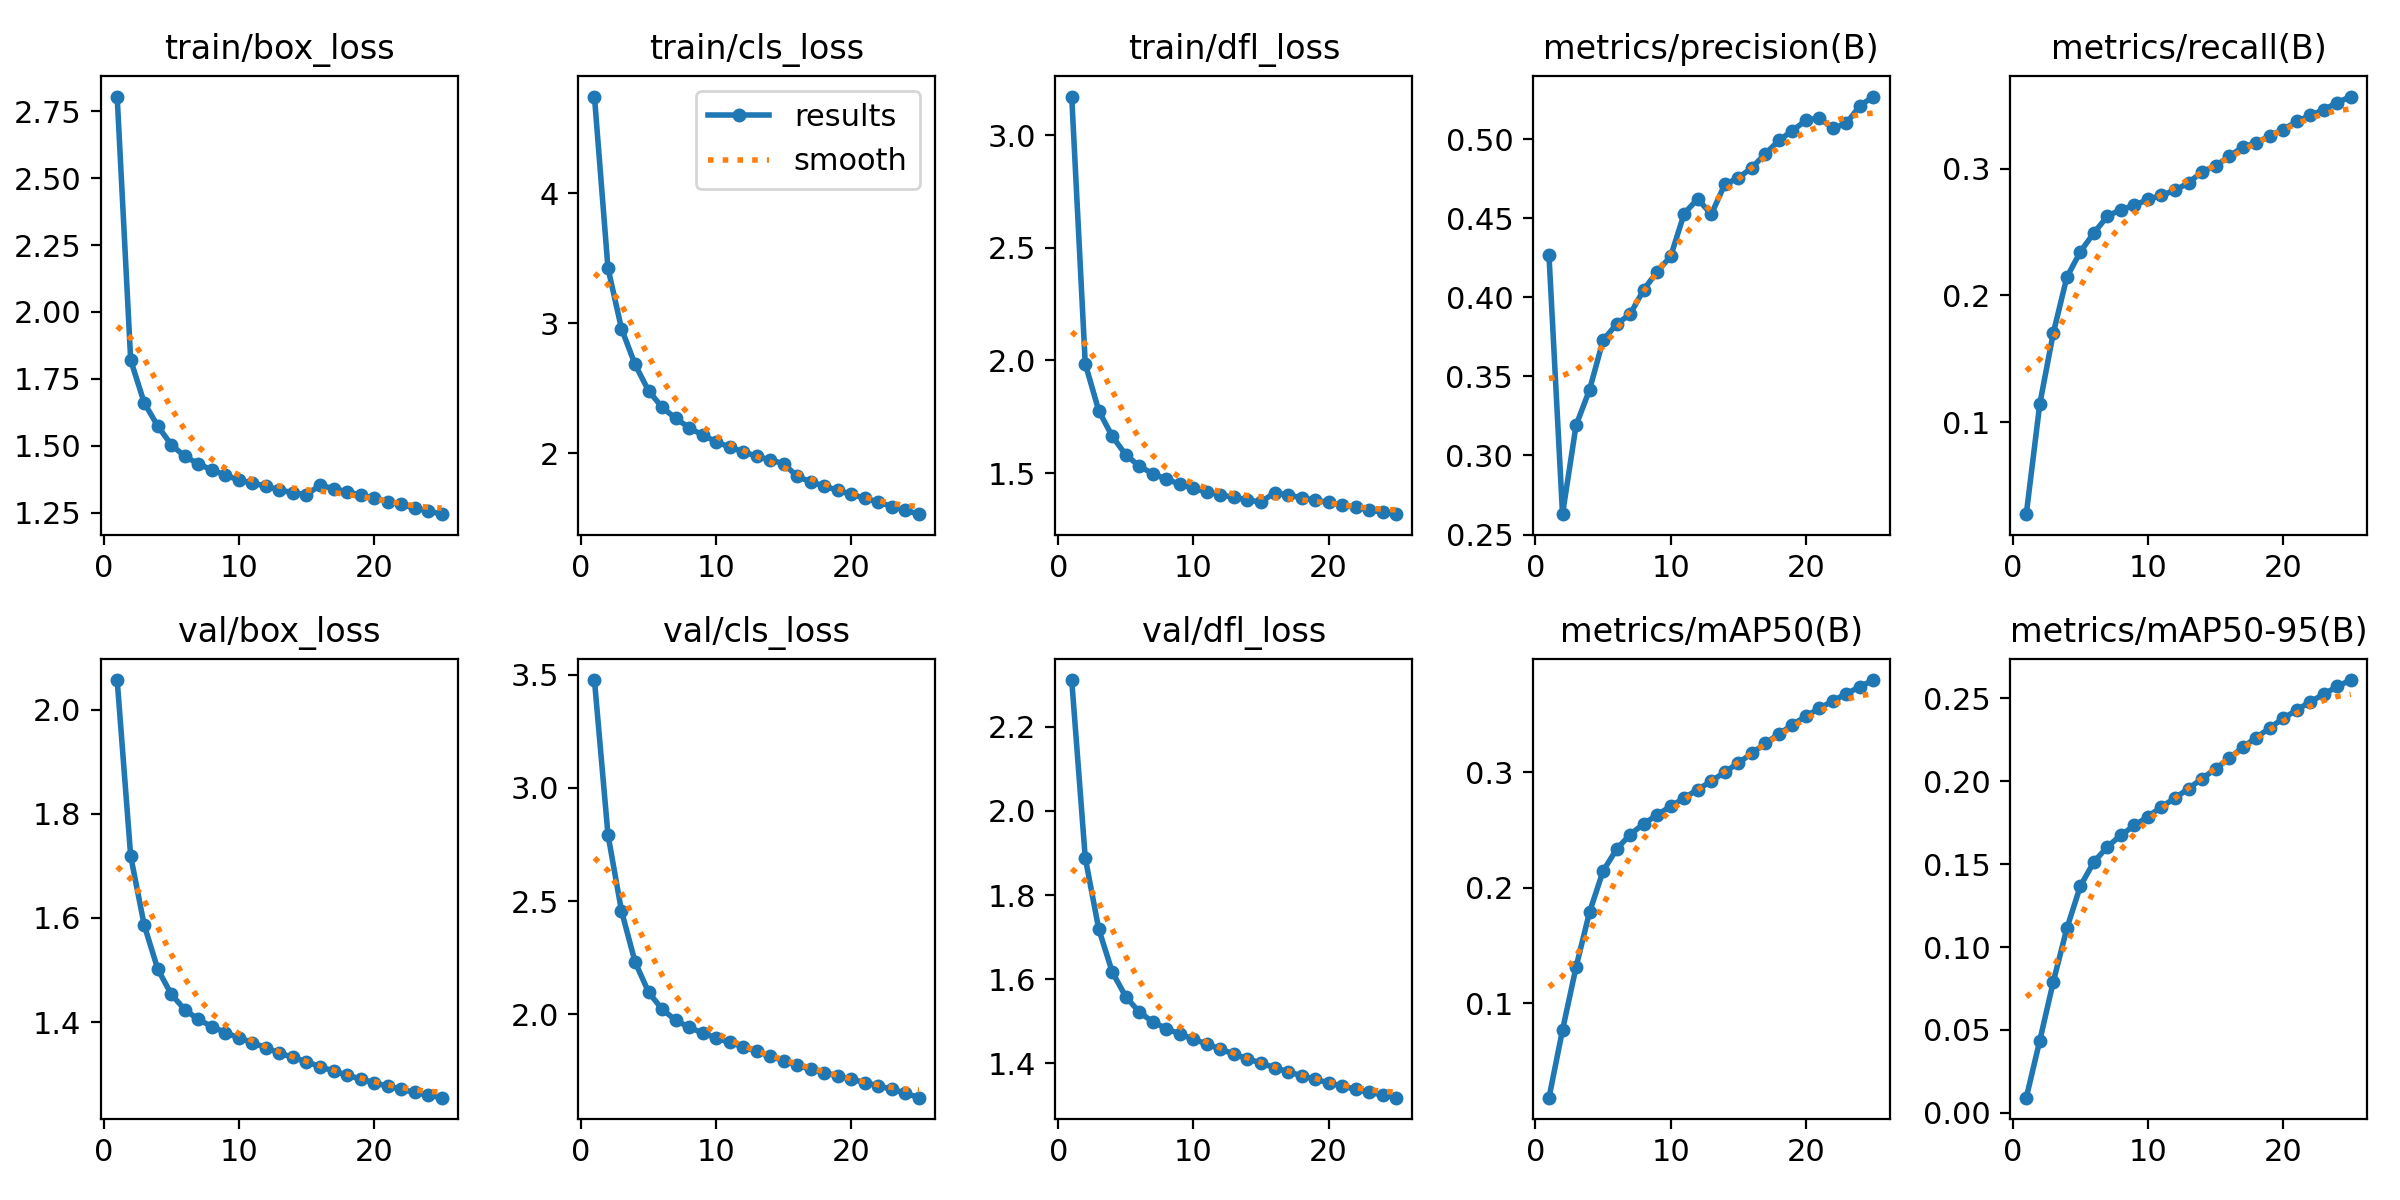

The file beside this chart, header and first rows:
epoch, time, train/box_loss, train/cls_loss, train/dfl_loss, metrics/precision(B), metrics/recall(B), metrics/mAP50(B), metrics/mAP50-95(B), val/box_loss, val/cls_loss, val/dfl_loss, lr/pg0, lr/pg1, lr/pg2
1, 9602, 2.805, 4.745, 3.171, 0.4265, 0.02739, 0.01846, 0.00913, 2.057, 3.477, 2.311, 0.003333, 0.003333, 0.003333
2, 19032, 1.82, 3.426, 1.986, 0.2629, 0.1144, 0.07695, 0.04361, 1.719, 2.793, 1.889, 0.006402, 0.006402, 0.006402
3, 28491, 1.661, 2.96, 1.777, 0.319, 0.1703, 0.1313, 0.07906, 1.586, 2.456, 1.719, 0.009208, 0.009208, 0.009208
4, 37819, 1.574, 2.686, 1.663, 0.3416, 0.2144, 0.179, 0.1112, 1.502, 2.232, 1.617, 0.008812, 0.008812, 0.008812
5, 47308, 1.504, 2.483, 1.581, 0.3729, 0.2345, 0.2145, 0.1368, 1.453, 2.098, 1.558, 0.008416, 0.008416, 0.008416
6, 56566, 1.461, 2.356, 1.53, 0.3831, 0.2493, 0.2334, 0.1513, 1.424, 2.022, 1.522, 0.00802, 0.00802, 0.00802
7, 65525, 1.433, 2.27, 1.497, 0.3893, 0.2625, 0.246, 0.1604, 1.405, 1.973, 1.499, 0.007624, 0.007624, 0.007624
8, 74773, 1.409, 2.2, 1.472, 0.4048, 0.2678, 0.2553, 0.1675, 1.391, 1.942, 1.483, 0.007228, 0.007228, 0.007228
9, 84013, 1.391, 2.141, 1.451, 0.4162, 0.2711, 0.2631, 0.1733, 1.38, 1.917, 1.47, 0.006832, 0.006832, 0.006832
10, 93234, 1.372, 2.092, 1.432, 0.426, 0.2758, 0.2704, 0.1787, 1.37, 1.895, 1.458, 0.006436, 0.006436, 0.006436
11, 102509, 1.361, 2.049, 1.416, 0.453, 0.2789, 0.2777, 0.1845, 1.36, 1.875, 1.446, 0.00604, 0.00604, 0.00604
12, 113500, 1.349, 2.014, 1.404, 0.4623, 0.283, 0.2849, 0.1898, 1.351, 1.855, 1.434, 0.005644, 0.005644, 0.005644
13, 123007, 1.336, 1.978, 1.392, 0.4524, 0.289, 0.2922, 0.1956, 1.34, 1.835, 1.422, 0.005248, 0.005248, 0.005248
14, 132533, 1.324, 1.951, 1.381, 0.4714, 0.2975, 0.3001, 0.2016, 1.332, 1.814, 1.411, 0.004852, 0.004852, 0.004852
15, 141704, 1.317, 1.921, 1.371, 0.4755, 0.3023, 0.3079, 0.2074, 1.324, 1.794, 1.401, 0.004456, 0.004456, 0.004456
16, 149978, 1.353, 1.824, 1.413, 0.4819, 0.3098, 0.3163, 0.2138, 1.314, 1.774, 1.39, 0.00406, 0.00406, 0.00406
17, 157790, 1.34, 1.782, 1.403, 0.4907, 0.317, 0.325, 0.2203, 1.306, 1.757, 1.38, 0.003664, 0.003664, 0.003664
18, 165508, 1.329, 1.749, 1.391, 0.4992, 0.3204, 0.333, 0.2263, 1.298, 1.741, 1.371, 0.003268, 0.003268, 0.003268
19, 173799, 1.316, 1.717, 1.38, 0.5054, 0.326, 0.3408, 0.232, 1.291, 1.726, 1.362, 0.002872, 0.002872, 0.002872
20, 181646, 1.304, 1.685, 1.37, 0.5118, 0.3309, 0.3485, 0.2379, 1.284, 1.712, 1.354, 0.002476, 0.002476, 0.002476
21, 189485, 1.292, 1.656, 1.358, 0.5134, 0.3374, 0.3551, 0.2428, 1.277, 1.697, 1.346, 0.00208, 0.00208, 0.00208
22, 197288, 1.281, 1.626, 1.349, 0.5068, 0.3421, 0.3618, 0.2479, 1.271, 1.683, 1.339, 0.001684, 0.001684, 0.001684
23, 205074, 1.267, 1.592, 1.336, 0.5101, 0.3466, 0.3678, 0.2524, 1.265, 1.668, 1.331, 0.001288, 0.001288, 0.001288
24, 213384, 1.257, 1.563, 1.327, 0.5212, 0.3522, 0.374, 0.2572, 1.26, 1.651, 1.325, 0.000892, 0.000892, 0.000892
25, 221536, 1.245, 1.533, 1.318, 0.5269, 0.357, 0.3796, 0.261, 1.255, 1.631, 1.319, 0.000496, 0.000496, 0.000496
